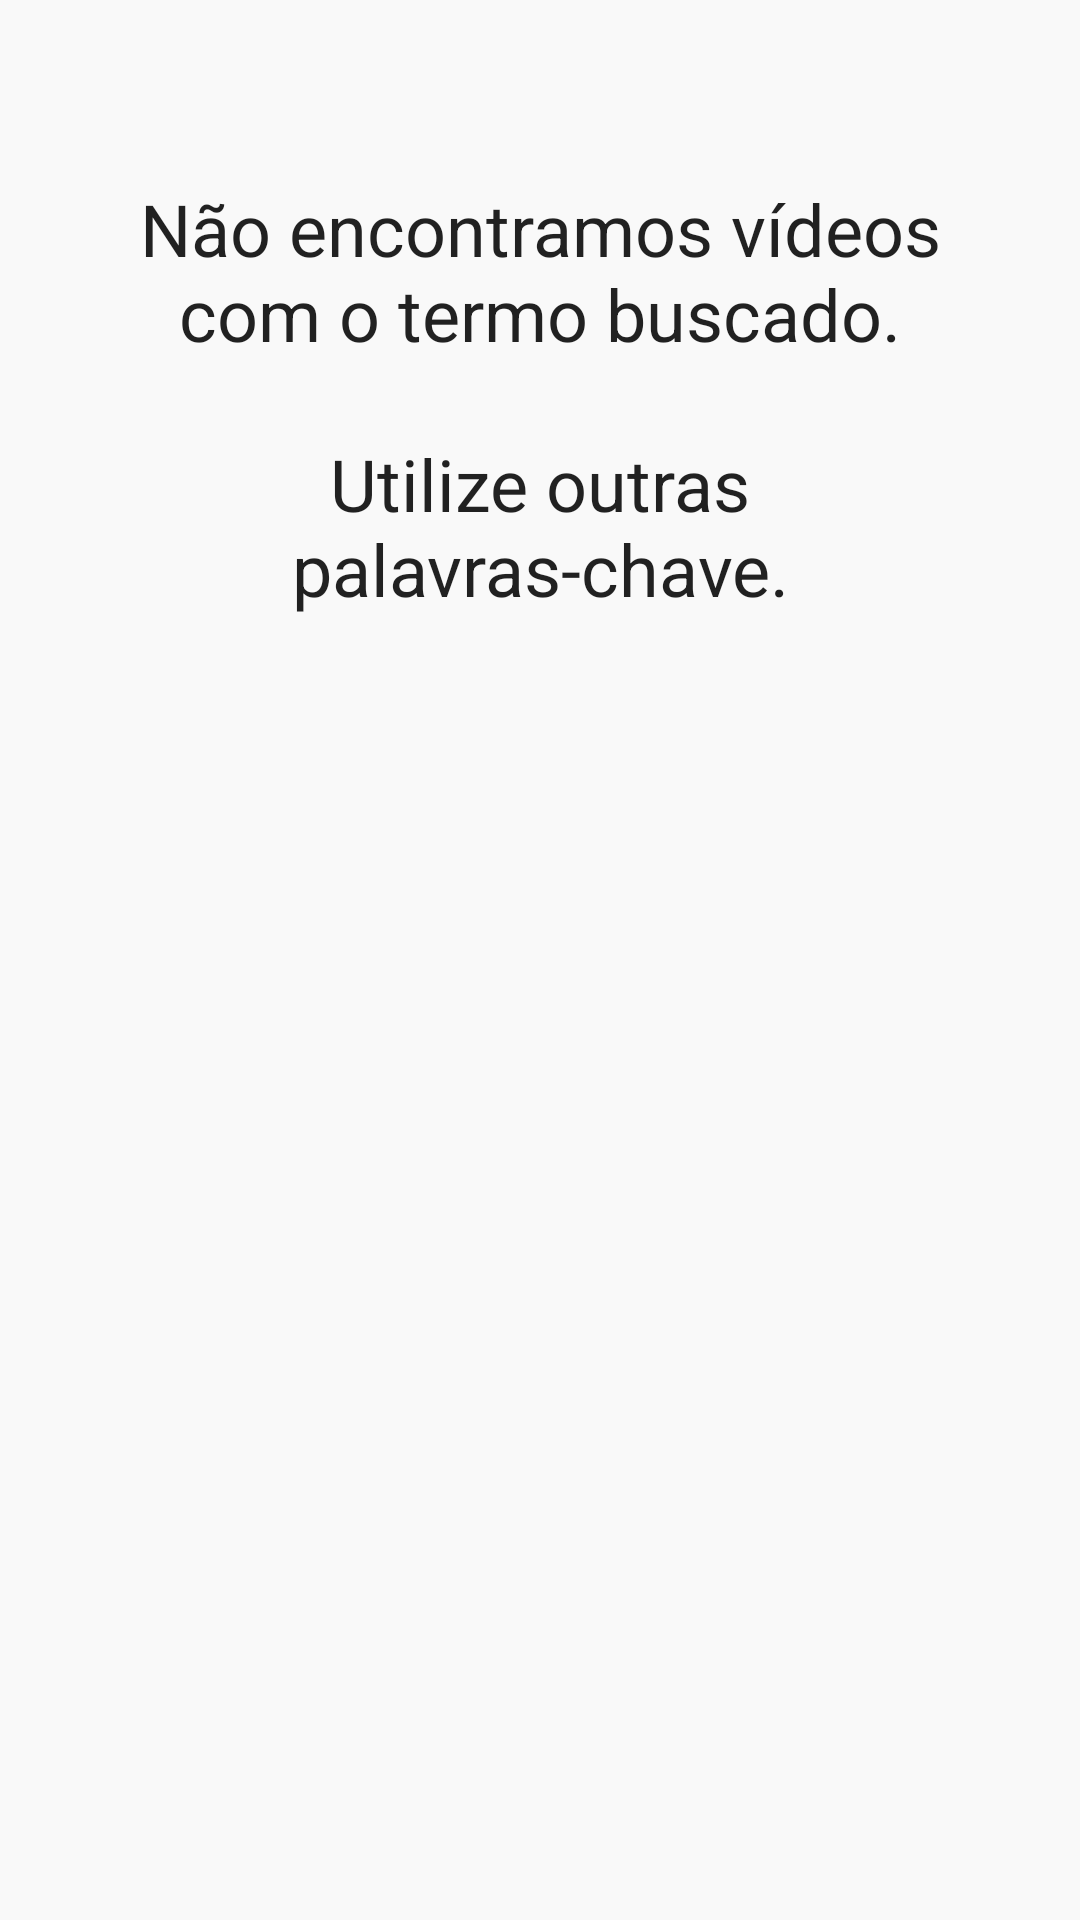

Layout XML and referenced resources for this Android screen:
<!-- AndroidManifest.xml: application theme AppTheme -->
<!-- res/layout/fragment_not_found.xml -->
<?xml version="1.0" encoding="utf-8"?>
<android.support.constraint.ConstraintLayout xmlns:android="http://schemas.android.com/apk/res/android"
    xmlns:tools="http://schemas.android.com/tools"
    android:layout_width="match_parent"
    android:layout_height="match_parent"
    xmlns:app="http://schemas.android.com/apk/res-auto"
    tools:context=".ui.NotFoundFragment">


    
    <TextView
        android:id="@+id/txt_video_not_found"
        android:layout_width="0dp"
        android:layout_height="wrap_content"
        android:layout_marginStart="32dp"
        android:layout_marginTop="60dp"
        android:layout_marginEnd="32dp"
        android:text="@string/video_not_found"
        android:textAlignment="center"
        android:textAppearance="@style/TextAppearance.AppCompat.Headline"
        app:layout_constraintEnd_toEndOf="parent"
        app:layout_constraintStart_toStartOf="parent"
        app:layout_constraintTop_toTopOf="parent" />

</android.support.constraint.ConstraintLayout>
<!-- resources referenced by this layout -->
<resources>
  <string name="video_not_found">Não encontramos vídeos com o termo buscado.\n\nUtilize outras palavras-chave.</string>
  <style name="AppTheme" parent="Theme.AppCompat.Light">
          
          <item name="android:windowBackground">@color/colorPrimary</item>
          <item name="android:elevation">0dp</item>
  
          
          <item name="colorPrimary">@color/colorPrimary</item>
          <item name="colorPrimaryDark">@color/colorPrimaryDark</item>
          <item name="colorAccent">@color/colorAccent</item>
      </style>
  <color name="colorPrimary">#F9F9F9</color>
  <color name="colorPrimaryDark">#C6C6C6</color>
  <color name="colorAccent">#666666</color>
</resources>
